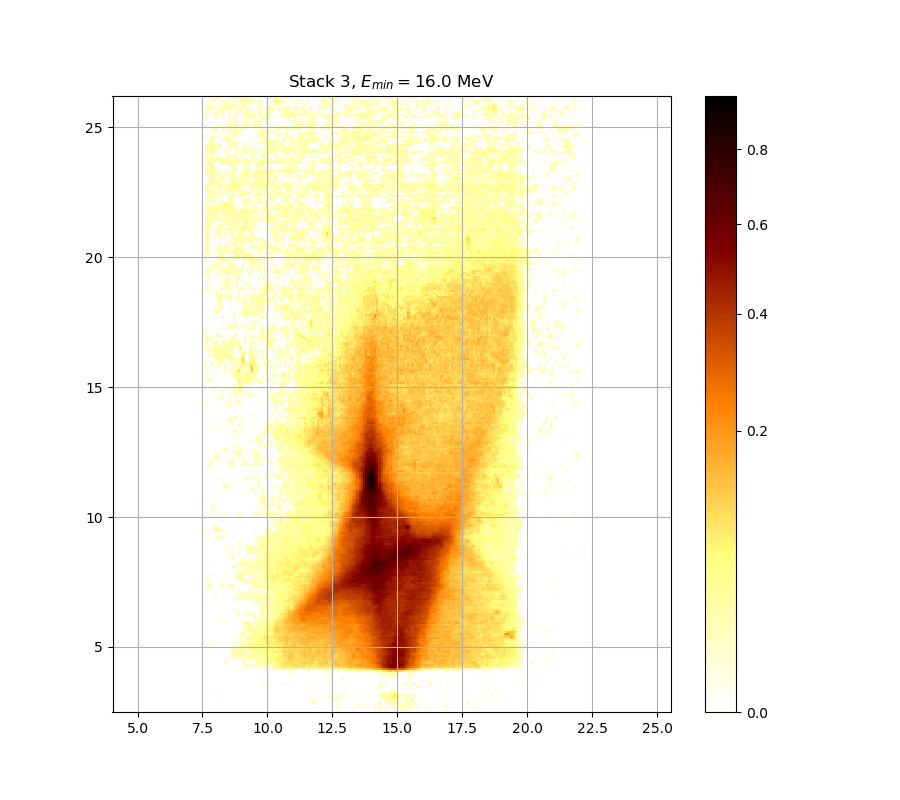

The file beside this chart, header and first rows:
0.000000000000000000e+00, 0.000000000000000000e+00, 0.000000000000000000e+00, 0.000000000000000000e+00, 0.000000000000000000e+00, 0.000000000000000000e+00, 0.000000000000000000e+00, 0.000000000000000000e+00, 0.000000000000000000e+00, 0.000000000000000000e+00, 0.000000000000000000e+00, 0.000000000000000000e+00, 0.000000000000000000e+00, 0.000000000000000000e+00, 0.000000000000000000e+00, 0.000000000000000000e+00, 0.000000000000000000e+00, 0.000000000000000000e+00, 0.000000000000000000e+00, 0.000000000000000000e+00, 0.000000000000000000e+00, 0.000000000000000000e+00, 0.000000000000000000e+00, 0.000000000000000000e+00
0.000000000000000000e+00, 0.000000000000000000e+00, 0.000000000000000000e+00, 0.000000000000000000e+00, 0.000000000000000000e+00, 0.000000000000000000e+00, 0.000000000000000000e+00, 0.000000000000000000e+00, 0.000000000000000000e+00, 0.000000000000000000e+00, 0.000000000000000000e+00, 0.000000000000000000e+00, 0.000000000000000000e+00, 0.000000000000000000e+00, 0.000000000000000000e+00, 0.000000000000000000e+00, 0.000000000000000000e+00, 0.000000000000000000e+00, 0.000000000000000000e+00, 0.000000000000000000e+00, 0.000000000000000000e+00, 0.000000000000000000e+00, 0.000000000000000000e+00, 0.000000000000000000e+00
0.000000000000000000e+00, 0.000000000000000000e+00, 0.000000000000000000e+00, 0.000000000000000000e+00, 0.000000000000000000e+00, 0.000000000000000000e+00, 0.000000000000000000e+00, 0.000000000000000000e+00, 0.000000000000000000e+00, 0.000000000000000000e+00, 0.000000000000000000e+00, 0.000000000000000000e+00, 0.000000000000000000e+00, 0.000000000000000000e+00, 0.000000000000000000e+00, 0.000000000000000000e+00, 0.000000000000000000e+00, 0.000000000000000000e+00, 0.000000000000000000e+00, 0.000000000000000000e+00, 0.000000000000000000e+00, 0.000000000000000000e+00, 0.000000000000000000e+00, 0.000000000000000000e+00
0.000000000000000000e+00, 0.000000000000000000e+00, 0.000000000000000000e+00, 0.000000000000000000e+00, 0.000000000000000000e+00, 0.000000000000000000e+00, 0.000000000000000000e+00, 0.000000000000000000e+00, 0.000000000000000000e+00, 0.000000000000000000e+00, 0.000000000000000000e+00, 0.000000000000000000e+00, 0.000000000000000000e+00, 0.000000000000000000e+00, 0.000000000000000000e+00, 0.000000000000000000e+00, 0.000000000000000000e+00, 0.000000000000000000e+00, 0.000000000000000000e+00, 0.000000000000000000e+00, 0.000000000000000000e+00, 0.000000000000000000e+00, 0.000000000000000000e+00, 0.000000000000000000e+00
0.000000000000000000e+00, 0.000000000000000000e+00, 0.000000000000000000e+00, 0.000000000000000000e+00, 0.000000000000000000e+00, 0.000000000000000000e+00, 1.018797529862504325e-02, 0.000000000000000000e+00, 0.000000000000000000e+00, 0.000000000000000000e+00, 0.000000000000000000e+00, 0.000000000000000000e+00, 0.000000000000000000e+00, 0.000000000000000000e+00, 0.000000000000000000e+00, 0.000000000000000000e+00, 0.000000000000000000e+00, 0.000000000000000000e+00, 0.000000000000000000e+00, 0.000000000000000000e+00, 0.000000000000000000e+00, 0.000000000000000000e+00, 0.000000000000000000e+00, 0.000000000000000000e+00
0.000000000000000000e+00, 0.000000000000000000e+00, 0.000000000000000000e+00, 0.000000000000000000e+00, 0.000000000000000000e+00, 0.000000000000000000e+00, 0.000000000000000000e+00, 0.000000000000000000e+00, 0.000000000000000000e+00, 0.000000000000000000e+00, 0.000000000000000000e+00, 0.000000000000000000e+00, 0.000000000000000000e+00, 0.000000000000000000e+00, 0.000000000000000000e+00, 0.000000000000000000e+00, 0.000000000000000000e+00, 0.000000000000000000e+00, 0.000000000000000000e+00, 0.000000000000000000e+00, 0.000000000000000000e+00, 0.000000000000000000e+00, 0.000000000000000000e+00, 0.000000000000000000e+00
0.000000000000000000e+00, 0.000000000000000000e+00, 0.000000000000000000e+00, 0.000000000000000000e+00, 0.000000000000000000e+00, 0.000000000000000000e+00, 0.000000000000000000e+00, 0.000000000000000000e+00, 0.000000000000000000e+00, 0.000000000000000000e+00, 0.000000000000000000e+00, 0.000000000000000000e+00, 0.000000000000000000e+00, 0.000000000000000000e+00, 0.000000000000000000e+00, 0.000000000000000000e+00, 0.000000000000000000e+00, 0.000000000000000000e+00, 0.000000000000000000e+00, 0.000000000000000000e+00, 0.000000000000000000e+00, 0.000000000000000000e+00, 0.000000000000000000e+00, 0.000000000000000000e+00
0.000000000000000000e+00, 0.000000000000000000e+00, 0.000000000000000000e+00, 0.000000000000000000e+00, 0.000000000000000000e+00, 0.000000000000000000e+00, 0.000000000000000000e+00, 0.000000000000000000e+00, 0.000000000000000000e+00, 0.000000000000000000e+00, 0.000000000000000000e+00, 0.000000000000000000e+00, 0.000000000000000000e+00, 0.000000000000000000e+00, 0.000000000000000000e+00, 0.000000000000000000e+00, 0.000000000000000000e+00, 0.000000000000000000e+00, 0.000000000000000000e+00, 0.000000000000000000e+00, 0.000000000000000000e+00, 0.000000000000000000e+00, 0.000000000000000000e+00, 0.000000000000000000e+00
0.000000000000000000e+00, 0.000000000000000000e+00, 0.000000000000000000e+00, 0.000000000000000000e+00, 0.000000000000000000e+00, 0.000000000000000000e+00, 0.000000000000000000e+00, 0.000000000000000000e+00, 0.000000000000000000e+00, 0.000000000000000000e+00, 0.000000000000000000e+00, 0.000000000000000000e+00, 0.000000000000000000e+00, 0.000000000000000000e+00, 0.000000000000000000e+00, 0.000000000000000000e+00, 0.000000000000000000e+00, 0.000000000000000000e+00, 0.000000000000000000e+00, 0.000000000000000000e+00, 0.000000000000000000e+00, 0.000000000000000000e+00, 0.000000000000000000e+00, 0.000000000000000000e+00
0.000000000000000000e+00, 0.000000000000000000e+00, 0.000000000000000000e+00, 0.000000000000000000e+00, 0.000000000000000000e+00, 0.000000000000000000e+00, 0.000000000000000000e+00, 0.000000000000000000e+00, 0.000000000000000000e+00, 0.000000000000000000e+00, 0.000000000000000000e+00, 0.000000000000000000e+00, 0.000000000000000000e+00, 0.000000000000000000e+00, 0.000000000000000000e+00, 0.000000000000000000e+00, 0.000000000000000000e+00, 0.000000000000000000e+00, 0.000000000000000000e+00, 0.000000000000000000e+00, 0.000000000000000000e+00, 0.000000000000000000e+00, 0.000000000000000000e+00, 0.000000000000000000e+00
0.000000000000000000e+00, 0.000000000000000000e+00, 0.000000000000000000e+00, 0.000000000000000000e+00, 0.000000000000000000e+00, 0.000000000000000000e+00, 0.000000000000000000e+00, 0.000000000000000000e+00, 0.000000000000000000e+00, 0.000000000000000000e+00, 0.000000000000000000e+00, 0.000000000000000000e+00, 0.000000000000000000e+00, 0.000000000000000000e+00, 0.000000000000000000e+00, 0.000000000000000000e+00, 0.000000000000000000e+00, 0.000000000000000000e+00, 0.000000000000000000e+00, 0.000000000000000000e+00, 0.000000000000000000e+00, 0.000000000000000000e+00, 0.000000000000000000e+00, 0.000000000000000000e+00
0.000000000000000000e+00, 0.000000000000000000e+00, 0.000000000000000000e+00, 0.000000000000000000e+00, 0.000000000000000000e+00, 0.000000000000000000e+00, 0.000000000000000000e+00, 0.000000000000000000e+00, 0.000000000000000000e+00, 0.000000000000000000e+00, 0.000000000000000000e+00, 0.000000000000000000e+00, 0.000000000000000000e+00, 0.000000000000000000e+00, 0.000000000000000000e+00, 0.000000000000000000e+00, 0.000000000000000000e+00, 0.000000000000000000e+00, 0.000000000000000000e+00, 0.000000000000000000e+00, 0.000000000000000000e+00, 0.000000000000000000e+00, 0.000000000000000000e+00, 0.000000000000000000e+00
0.000000000000000000e+00, 0.000000000000000000e+00, 0.000000000000000000e+00, 0.000000000000000000e+00, 0.000000000000000000e+00, 0.000000000000000000e+00, 0.000000000000000000e+00, 0.000000000000000000e+00, 0.000000000000000000e+00, 0.000000000000000000e+00, 0.000000000000000000e+00, 0.000000000000000000e+00, 0.000000000000000000e+00, 0.000000000000000000e+00, 0.000000000000000000e+00, 0.000000000000000000e+00, 0.000000000000000000e+00, 0.000000000000000000e+00, 0.000000000000000000e+00, 0.000000000000000000e+00, 0.000000000000000000e+00, 0.000000000000000000e+00, 0.000000000000000000e+00, 0.000000000000000000e+00
0.000000000000000000e+00, 0.000000000000000000e+00, 0.000000000000000000e+00, 0.000000000000000000e+00, 0.000000000000000000e+00, 0.000000000000000000e+00, 0.000000000000000000e+00, 0.000000000000000000e+00, 0.000000000000000000e+00, 0.000000000000000000e+00, 0.000000000000000000e+00, 0.000000000000000000e+00, 0.000000000000000000e+00, 0.000000000000000000e+00, 0.000000000000000000e+00, 0.000000000000000000e+00, 0.000000000000000000e+00, 0.000000000000000000e+00, 0.000000000000000000e+00, 0.000000000000000000e+00, 0.000000000000000000e+00, 0.000000000000000000e+00, 0.000000000000000000e+00, 0.000000000000000000e+00
0.000000000000000000e+00, 0.000000000000000000e+00, 0.000000000000000000e+00, 0.000000000000000000e+00, 0.000000000000000000e+00, 0.000000000000000000e+00, 0.000000000000000000e+00, 0.000000000000000000e+00, 0.000000000000000000e+00, 0.000000000000000000e+00, 0.000000000000000000e+00, 0.000000000000000000e+00, 0.000000000000000000e+00, 0.000000000000000000e+00, 0.000000000000000000e+00, 0.000000000000000000e+00, 0.000000000000000000e+00, 0.000000000000000000e+00, 0.000000000000000000e+00, 0.000000000000000000e+00, 0.000000000000000000e+00, 0.000000000000000000e+00, 0.000000000000000000e+00, 0.000000000000000000e+00
0.000000000000000000e+00, 0.000000000000000000e+00, 0.000000000000000000e+00, 0.000000000000000000e+00, 0.000000000000000000e+00, 0.000000000000000000e+00, 0.000000000000000000e+00, 0.000000000000000000e+00, 0.000000000000000000e+00, 0.000000000000000000e+00, 0.000000000000000000e+00, 0.000000000000000000e+00, 0.000000000000000000e+00, 0.000000000000000000e+00, 0.000000000000000000e+00, 0.000000000000000000e+00, 0.000000000000000000e+00, 0.000000000000000000e+00, 0.000000000000000000e+00, 0.000000000000000000e+00, 0.000000000000000000e+00, 0.000000000000000000e+00, 0.000000000000000000e+00, 1.190314423117699860e-02
0.000000000000000000e+00, 0.000000000000000000e+00, 0.000000000000000000e+00, 0.000000000000000000e+00, 0.000000000000000000e+00, 0.000000000000000000e+00, 0.000000000000000000e+00, 0.000000000000000000e+00, 0.000000000000000000e+00, 0.000000000000000000e+00, 0.000000000000000000e+00, 0.000000000000000000e+00, 0.000000000000000000e+00, 0.000000000000000000e+00, 0.000000000000000000e+00, 0.000000000000000000e+00, 0.000000000000000000e+00, 0.000000000000000000e+00, 0.000000000000000000e+00, 0.000000000000000000e+00, 0.000000000000000000e+00, 0.000000000000000000e+00, 0.000000000000000000e+00, 0.000000000000000000e+00
0.000000000000000000e+00, 0.000000000000000000e+00, 0.000000000000000000e+00, 0.000000000000000000e+00, 0.000000000000000000e+00, 0.000000000000000000e+00, 0.000000000000000000e+00, 0.000000000000000000e+00, 0.000000000000000000e+00, 0.000000000000000000e+00, 0.000000000000000000e+00, 0.000000000000000000e+00, 0.000000000000000000e+00, 0.000000000000000000e+00, 0.000000000000000000e+00, 0.000000000000000000e+00, 0.000000000000000000e+00, 0.000000000000000000e+00, 0.000000000000000000e+00, 0.000000000000000000e+00, 0.000000000000000000e+00, 0.000000000000000000e+00, 0.000000000000000000e+00, 0.000000000000000000e+00
0.000000000000000000e+00, 0.000000000000000000e+00, 0.000000000000000000e+00, 0.000000000000000000e+00, 0.000000000000000000e+00, 0.000000000000000000e+00, 0.000000000000000000e+00, 0.000000000000000000e+00, 0.000000000000000000e+00, 0.000000000000000000e+00, 0.000000000000000000e+00, 0.000000000000000000e+00, 0.000000000000000000e+00, 0.000000000000000000e+00, 0.000000000000000000e+00, 0.000000000000000000e+00, 0.000000000000000000e+00, 0.000000000000000000e+00, 0.000000000000000000e+00, 0.000000000000000000e+00, 0.000000000000000000e+00, 0.000000000000000000e+00, 0.000000000000000000e+00, 0.000000000000000000e+00
0.000000000000000000e+00, 0.000000000000000000e+00, 0.000000000000000000e+00, 0.000000000000000000e+00, 0.000000000000000000e+00, 0.000000000000000000e+00, 0.000000000000000000e+00, 0.000000000000000000e+00, 0.000000000000000000e+00, 0.000000000000000000e+00, 0.000000000000000000e+00, 0.000000000000000000e+00, 0.000000000000000000e+00, 0.000000000000000000e+00, 0.000000000000000000e+00, 0.000000000000000000e+00, 0.000000000000000000e+00, 0.000000000000000000e+00, 0.000000000000000000e+00, 0.000000000000000000e+00, 0.000000000000000000e+00, 0.000000000000000000e+00, 0.000000000000000000e+00, 0.000000000000000000e+00
0.000000000000000000e+00, 0.000000000000000000e+00, 0.000000000000000000e+00, 0.000000000000000000e+00, 0.000000000000000000e+00, 0.000000000000000000e+00, 0.000000000000000000e+00, 0.000000000000000000e+00, 0.000000000000000000e+00, 0.000000000000000000e+00, 0.000000000000000000e+00, 0.000000000000000000e+00, 0.000000000000000000e+00, 0.000000000000000000e+00, 0.000000000000000000e+00, 0.000000000000000000e+00, 0.000000000000000000e+00, 0.000000000000000000e+00, 1.521683890600498967e-02, 1.312953187534810634e-02, 1.227094919001248813e-02, 1.890794807056101617e-02, 1.417279828395259095e-02, 0.000000000000000000e+00
0.000000000000000000e+00, 0.000000000000000000e+00, 0.000000000000000000e+00, 0.000000000000000000e+00, 0.000000000000000000e+00, 0.000000000000000000e+00, 0.000000000000000000e+00, 0.000000000000000000e+00, 0.000000000000000000e+00, 1.037164497639488786e-02, 0.000000000000000000e+00, 0.000000000000000000e+00, 0.000000000000000000e+00, 0.000000000000000000e+00, 0.000000000000000000e+00, 0.000000000000000000e+00, 0.000000000000000000e+00, 0.000000000000000000e+00, 3.153316758043921142e-02, 1.147415865079438185e-02, 0.000000000000000000e+00, 1.196443844634748066e-02, 1.786113612027447062e-02, 1.847681170906321363e-02
0.000000000000000000e+00, 0.000000000000000000e+00, 0.000000000000000000e+00, 0.000000000000000000e+00, 0.000000000000000000e+00, 0.000000000000000000e+00, 0.000000000000000000e+00, 0.000000000000000000e+00, 0.000000000000000000e+00, 1.037164497639488786e-02, 0.000000000000000000e+00, 0.000000000000000000e+00, 0.000000000000000000e+00, 0.000000000000000000e+00, 0.000000000000000000e+00, 0.000000000000000000e+00, 0.000000000000000000e+00, 1.319087914333930828e-02, 1.767648688317607908e-02, 0.000000000000000000e+00, 0.000000000000000000e+00, 0.000000000000000000e+00, 0.000000000000000000e+00, 3.053861893080482559e-02
0.000000000000000000e+00, 0.000000000000000000e+00, 0.000000000000000000e+00, 0.000000000000000000e+00, 0.000000000000000000e+00, 0.000000000000000000e+00, 0.000000000000000000e+00, 0.000000000000000000e+00, 0.000000000000000000e+00, 1.147415865079438185e-02, 0.000000000000000000e+00, 0.000000000000000000e+00, 0.000000000000000000e+00, 0.000000000000000000e+00, 0.000000000000000000e+00, 0.000000000000000000e+00, 0.000000000000000000e+00, 1.884634890489857856e-02, 1.583134406550022050e-02, 0.000000000000000000e+00, 0.000000000000000000e+00, 1.405002096945621309e-02, 1.952409140953727251e-02, 2.997951612677922373e-02
0.000000000000000000e+00, 0.000000000000000000e+00, 0.000000000000000000e+00, 0.000000000000000000e+00, 0.000000000000000000e+00, 0.000000000000000000e+00, 0.000000000000000000e+00, 0.000000000000000000e+00, 0.000000000000000000e+00, 0.000000000000000000e+00, 0.000000000000000000e+00, 0.000000000000000000e+00, 1.823050855225134131e-02, 1.288416941426129975e-02, 0.000000000000000000e+00, 1.098404750978398264e-02, 1.540116210329214169e-02, 2.149761283142687107e-02, 1.362038464092286266e-02, 2.855177426131118301e-02, 3.171972951555161735e-02, 2.378306828143818275e-02, 2.230017195579669931e-02, 1.503253997064283448e-02
0.000000000000000000e+00, 0.000000000000000000e+00, 0.000000000000000000e+00, 0.000000000000000000e+00, 0.000000000000000000e+00, 0.000000000000000000e+00, 0.000000000000000000e+00, 0.000000000000000000e+00, 0.000000000000000000e+00, 0.000000000000000000e+00, 0.000000000000000000e+00, 0.000000000000000000e+00, 3.626766776148646065e-02, 3.864144839795896624e-02, 1.675360942305558626e-02, 0.000000000000000000e+00, 1.460260332337082190e-02, 2.743548442984009017e-02, 1.663060541544306853e-02, 3.520713167093171558e-02, 3.764142561875649662e-02, 4.026816007041594814e-02, 2.273251565773513894e-02, 1.626165860467941593e-02
0.000000000000000000e+00, 0.000000000000000000e+00, 0.000000000000000000e+00, 0.000000000000000000e+00, 0.000000000000000000e+00, 0.000000000000000000e+00, 0.000000000000000000e+00, 0.000000000000000000e+00, 0.000000000000000000e+00, 0.000000000000000000e+00, 0.000000000000000000e+00, 0.000000000000000000e+00, 3.458369368087786666e-02, 5.127234896557598953e-02, 2.681572834011489159e-02, 1.055533820962009650e-02, 2.180623337808580697e-02, 2.372124845691565842e-02, 1.767648688317607908e-02, 2.137418419238178158e-02, 2.904820509138109075e-02, 3.601805132460514369e-02, 2.440142246305372631e-02, 3.097364117501298642e-02
0.000000000000000000e+00, 0.000000000000000000e+00, 0.000000000000000000e+00, 0.000000000000000000e+00, 0.000000000000000000e+00, 0.000000000000000000e+00, 0.000000000000000000e+00, 0.000000000000000000e+00, 0.000000000000000000e+00, 0.000000000000000000e+00, 0.000000000000000000e+00, 0.000000000000000000e+00, 2.508194035557154145e-02, 2.954482248179432502e-02, 1.958572093328063424e-02, 2.706359616123499290e-02, 3.427208729085753913e-02, 3.782887032509760217e-02, 2.267074383254290282e-02, 1.398863632814399682e-02, 2.768346772427812685e-02, 4.058122811138679953e-02, 4.327681864765023367e-02, 4.881153039821904682e-02
0.000000000000000000e+00, 0.000000000000000000e+00, 0.000000000000000000e+00, 0.000000000000000000e+00, 0.000000000000000000e+00, 0.000000000000000000e+00, 0.000000000000000000e+00, 0.000000000000000000e+00, 0.000000000000000000e+00, 0.000000000000000000e+00, 0.000000000000000000e+00, 0.000000000000000000e+00, 1.638463001414811743e-02, 1.533971834011255836e-02, 0.000000000000000000e+00, 2.613432924682979053e-02, 2.700162488251212078e-02, 2.681572834011489159e-02, 1.595427753361586265e-02, 1.380449845605657977e-02, 3.939198000552228407e-02, 4.704781233816276997e-02, 3.196852016058655821e-02, 3.782887032509760217e-02
1.208703480726601442e-02, 0.000000000000000000e+00, 0.000000000000000000e+00, 0.000000000000000000e+00, 0.000000000000000000e+00, 0.000000000000000000e+00, 0.000000000000000000e+00, 0.000000000000000000e+00, 0.000000000000000000e+00, 0.000000000000000000e+00, 0.000000000000000000e+00, 0.000000000000000000e+00, 0.000000000000000000e+00, 1.411140828772871475e-02, 0.000000000000000000e+00, 1.798424930099660340e-02, 1.706116706735361088e-02, 1.165799378252725671e-02, 2.440142246305372631e-02, 3.676704600582855753e-02, 4.214773089702492093e-02, 3.939198000552228407e-02, 4.723666202451644314e-02, 5.830352586965246997e-02
0.000000000000000000e+00, 0.000000000000000000e+00, 1.276150413634138253e-02, 0.000000000000000000e+00, 1.043287343553214036e-02, 0.000000000000000000e+00, 0.000000000000000000e+00, 0.000000000000000000e+00, 0.000000000000000000e+00, 0.000000000000000000e+00, 0.000000000000000000e+00, 0.000000000000000000e+00, 0.000000000000000000e+00, 1.263884948290739524e-02, 0.000000000000000000e+00, 1.669210605951352427e-02, 2.279429029860184641e-02, 2.341219178432171755e-02, 3.215514422691595486e-02, 3.134663222941388994e-02, 2.966900603768049538e-02, 4.359063416757709419e-02, 5.843058991760079202e-02, 6.480111804992773339e-02
0.000000000000000000e+00, 0.000000000000000000e+00, 1.024919590894027288e-02, 0.000000000000000000e+00, 0.000000000000000000e+00, 0.000000000000000000e+00, 0.000000000000000000e+00, 0.000000000000000000e+00, 0.000000000000000000e+00, 0.000000000000000000e+00, 0.000000000000000000e+00, 0.000000000000000000e+00, 0.000000000000000000e+00, 1.503253997064283448e-02, 0.000000000000000000e+00, 1.503253997064283448e-02, 2.749747591639409294e-02, 1.970898827890253668e-02, 1.257752613788844925e-02, 2.081889351403790056e-02, 2.662985771794544598e-02, 4.465819483499430809e-02, 3.533185536824356987e-02, 4.849639621401420631e-02
0.000000000000000000e+00, 0.000000000000000000e+00, 0.000000000000000000e+00, 0.000000000000000000e+00, 0.000000000000000000e+00, 0.000000000000000000e+00, 0.000000000000000000e+00, 0.000000000000000000e+00, 0.000000000000000000e+00, 0.000000000000000000e+00, 0.000000000000000000e+00, 0.000000000000000000e+00, 0.000000000000000000e+00, 0.000000000000000000e+00, 0.000000000000000000e+00, 0.000000000000000000e+00, 1.558550958920051216e-02, 0.000000000000000000e+00, 1.214833695500389110e-02, 2.471070606926574487e-02, 3.589326125045726179e-02, 2.966900603768049538e-02, 1.977062610274506194e-02, 4.327681864765023367e-02
0.000000000000000000e+00, 0.000000000000000000e+00, 0.000000000000000000e+00, 0.000000000000000000e+00, 0.000000000000000000e+00, 0.000000000000000000e+00, 0.000000000000000000e+00, 0.000000000000000000e+00, 0.000000000000000000e+00, 0.000000000000000000e+00, 0.000000000000000000e+00, 0.000000000000000000e+00, 0.000000000000000000e+00, 0.000000000000000000e+00, 0.000000000000000000e+00, 0.000000000000000000e+00, 1.349765544925318056e-02, 0.000000000000000000e+00, 1.521683890600498967e-02, 2.137418419238178158e-02, 3.439672085102743471e-02, 3.091148631267173763e-02, 3.116012343632411363e-02, 4.660727477628100190e-02
0.000000000000000000e+00, 0.000000000000000000e+00, 0.000000000000000000e+00, 0.000000000000000000e+00, 0.000000000000000000e+00, 0.000000000000000000e+00, 0.000000000000000000e+00, 0.000000000000000000e+00, 0.000000000000000000e+00, 0.000000000000000000e+00, 0.000000000000000000e+00, 0.000000000000000000e+00, 0.000000000000000000e+00, 1.933921942279809986e-02, 0.000000000000000000e+00, 0.000000000000000000e+00, 1.570842141999594793e-02, 1.497111237911199350e-02, 1.644611979019708348e-02, 1.656910748985791076e-02, 2.279429029860184641e-02, 3.839136932325536156e-02, 3.970483212142952856e-02, 5.184093166829933930e-02
0.000000000000000000e+00, 0.000000000000000000e+00, 0.000000000000000000e+00, 0.000000000000000000e+00, 0.000000000000000000e+00, 0.000000000000000000e+00, 0.000000000000000000e+00, 0.000000000000000000e+00, 0.000000000000000000e+00, 0.000000000000000000e+00, 0.000000000000000000e+00, 0.000000000000000000e+00, 0.000000000000000000e+00, 0.000000000000000000e+00, 0.000000000000000000e+00, 0.000000000000000000e+00, 0.000000000000000000e+00, 2.929649043548647469e-02, 2.650595835698739411e-02, 0.000000000000000000e+00, 0.000000000000000000e+00, 2.038715677952663424e-02, 3.964225554148578801e-02, 5.481451084789047690e-02
0.000000000000000000e+00, 0.000000000000000000e+00, 0.000000000000000000e+00, 0.000000000000000000e+00, 0.000000000000000000e+00, 0.000000000000000000e+00, 0.000000000000000000e+00, 0.000000000000000000e+00, 0.000000000000000000e+00, 0.000000000000000000e+00, 0.000000000000000000e+00, 0.000000000000000000e+00, 0.000000000000000000e+00, 0.000000000000000000e+00, 0.000000000000000000e+00, 1.270017548206069796e-02, 1.300684532461493514e-02, 1.903115466760871982e-02, 1.712268676843246851e-02, 1.349765544925318056e-02, 1.037164497639488786e-02, 1.890794807056101617e-02, 3.022797692429544936e-02, 4.654435359120283333e-02
0.000000000000000000e+00, 0.000000000000000000e+00, 0.000000000000000000e+00, 0.000000000000000000e+00, 0.000000000000000000e+00, 0.000000000000000000e+00, 0.000000000000000000e+00, 0.000000000000000000e+00, 0.000000000000000000e+00, 0.000000000000000000e+00, 0.000000000000000000e+00, 0.000000000000000000e+00, 0.000000000000000000e+00, 0.000000000000000000e+00, 0.000000000000000000e+00, 0.000000000000000000e+00, 0.000000000000000000e+00, 0.000000000000000000e+00, 1.626165860467941593e-02, 3.570609879787955965e-02, 2.793149731692443072e-02, 3.227957508687337440e-02, 3.221735817467553942e-02, 2.817957326997273804e-02
0.000000000000000000e+00, 0.000000000000000000e+00, 0.000000000000000000e+00, 0.000000000000000000e+00, 0.000000000000000000e+00, 0.000000000000000000e+00, 0.000000000000000000e+00, 0.000000000000000000e+00, 0.000000000000000000e+00, 0.000000000000000000e+00, 0.000000000000000000e+00, 0.000000000000000000e+00, 0.000000000000000000e+00, 0.000000000000000000e+00, 0.000000000000000000e+00, 0.000000000000000000e+00, 0.000000000000000000e+00, 0.000000000000000000e+00, 2.452512737260061082e-02, 3.732907873189528214e-02, 3.047648465681085383e-02, 2.830362865107895198e-02, 2.038715677952663424e-02, 1.724573435069526317e-02
0.000000000000000000e+00, 0.000000000000000000e+00, 0.000000000000000000e+00, 0.000000000000000000e+00, 0.000000000000000000e+00, 0.000000000000000000e+00, 0.000000000000000000e+00, 0.000000000000000000e+00, 0.000000000000000000e+00, 0.000000000000000000e+00, 0.000000000000000000e+00, 0.000000000000000000e+00, 0.000000000000000000e+00, 0.000000000000000000e+00, 0.000000000000000000e+00, 0.000000000000000000e+00, 0.000000000000000000e+00, 1.043287343553214036e-02, 2.359761730080338349e-02, 2.762146756264134695e-02, 2.762146756264134695e-02, 1.940084065527810514e-02, 0.000000000000000000e+00, 2.149761283142687107e-02
0.000000000000000000e+00, 0.000000000000000000e+00, 0.000000000000000000e+00, 0.000000000000000000e+00, 0.000000000000000000e+00, 0.000000000000000000e+00, 0.000000000000000000e+00, 0.000000000000000000e+00, 0.000000000000000000e+00, 1.159671276839517595e-02, 0.000000000000000000e+00, 0.000000000000000000e+00, 0.000000000000000000e+00, 0.000000000000000000e+00, 0.000000000000000000e+00, 0.000000000000000000e+00, 0.000000000000000000e+00, 1.693813584037251463e-02, 3.358681674214848700e-02, 3.414746571611844417e-02, 3.209293324262675606e-02, 1.165799378252725671e-02, 1.049410451294095076e-02, 2.180623337808580697e-02
0.000000000000000000e+00, 0.000000000000000000e+00, 0.000000000000000000e+00, 0.000000000000000000e+00, 1.018797529862504325e-02, 0.000000000000000000e+00, 1.300684532461493514e-02, 1.380449845605657977e-02, 0.000000000000000000e+00, 0.000000000000000000e+00, 0.000000000000000000e+00, 0.000000000000000000e+00, 0.000000000000000000e+00, 0.000000000000000000e+00, 0.000000000000000000e+00, 0.000000000000000000e+00, 0.000000000000000000e+00, 0.000000000000000000e+00, 1.933921942279809986e-02, 0.000000000000000000e+00, 0.000000000000000000e+00, 0.000000000000000000e+00, 1.086154601700580619e-02, 1.540116210329214169e-02
0.000000000000000000e+00, 0.000000000000000000e+00, 0.000000000000000000e+00, 0.000000000000000000e+00, 0.000000000000000000e+00, 0.000000000000000000e+00, 0.000000000000000000e+00, 0.000000000000000000e+00, 0.000000000000000000e+00, 0.000000000000000000e+00, 0.000000000000000000e+00, 0.000000000000000000e+00, 0.000000000000000000e+00, 0.000000000000000000e+00, 0.000000000000000000e+00, 0.000000000000000000e+00, 0.000000000000000000e+00, 0.000000000000000000e+00, 0.000000000000000000e+00, 0.000000000000000000e+00, 0.000000000000000000e+00, 0.000000000000000000e+00, 1.018797529862504325e-02, 1.055533820962009650e-02
0.000000000000000000e+00, 0.000000000000000000e+00, 0.000000000000000000e+00, 0.000000000000000000e+00, 0.000000000000000000e+00, 0.000000000000000000e+00, 0.000000000000000000e+00, 0.000000000000000000e+00, 0.000000000000000000e+00, 0.000000000000000000e+00, 0.000000000000000000e+00, 0.000000000000000000e+00, 0.000000000000000000e+00, 0.000000000000000000e+00, 0.000000000000000000e+00, 1.946246465053043384e-02, 0.000000000000000000e+00, 0.000000000000000000e+00, 0.000000000000000000e+00, 0.000000000000000000e+00, 0.000000000000000000e+00, 0.000000000000000000e+00, 1.724573435069526317e-02, 1.312953187534810634e-02
0.000000000000000000e+00, 0.000000000000000000e+00, 0.000000000000000000e+00, 0.000000000000000000e+00, 0.000000000000000000e+00, 0.000000000000000000e+00, 0.000000000000000000e+00, 0.000000000000000000e+00, 0.000000000000000000e+00, 0.000000000000000000e+00, 0.000000000000000000e+00, 0.000000000000000000e+00, 0.000000000000000000e+00, 0.000000000000000000e+00, 0.000000000000000000e+00, 1.779958363769472418e-02, 0.000000000000000000e+00, 0.000000000000000000e+00, 1.306818726943780040e-02, 1.368175324129209530e-02, 1.620017696928557210e-02, 2.347399746209240246e-02, 2.310320577224940497e-02, 0.000000000000000000e+00
0.000000000000000000e+00, 0.000000000000000000e+00, 0.000000000000000000e+00, 0.000000000000000000e+00, 0.000000000000000000e+00, 0.000000000000000000e+00, 0.000000000000000000e+00, 0.000000000000000000e+00, 0.000000000000000000e+00, 0.000000000000000000e+00, 0.000000000000000000e+00, 0.000000000000000000e+00, 0.000000000000000000e+00, 0.000000000000000000e+00, 1.190314423117699860e-02, 1.712268676843246851e-02, 0.000000000000000000e+00, 0.000000000000000000e+00, 1.847681170906321363e-02, 1.349765544925318056e-02, 0.000000000000000000e+00, 0.000000000000000000e+00, 0.000000000000000000e+00, 0.000000000000000000e+00
0.000000000000000000e+00, 0.000000000000000000e+00, 0.000000000000000000e+00, 0.000000000000000000e+00, 0.000000000000000000e+00, 0.000000000000000000e+00, 0.000000000000000000e+00, 0.000000000000000000e+00, 0.000000000000000000e+00, 0.000000000000000000e+00, 0.000000000000000000e+00, 0.000000000000000000e+00, 0.000000000000000000e+00, 0.000000000000000000e+00, 0.000000000000000000e+00, 1.024919590894027288e-02, 0.000000000000000000e+00, 0.000000000000000000e+00, 0.000000000000000000e+00, 0.000000000000000000e+00, 0.000000000000000000e+00, 0.000000000000000000e+00, 0.000000000000000000e+00, 0.000000000000000000e+00
0.000000000000000000e+00, 0.000000000000000000e+00, 0.000000000000000000e+00, 0.000000000000000000e+00, 0.000000000000000000e+00, 0.000000000000000000e+00, 0.000000000000000000e+00, 0.000000000000000000e+00, 0.000000000000000000e+00, 0.000000000000000000e+00, 0.000000000000000000e+00, 0.000000000000000000e+00, 0.000000000000000000e+00, 0.000000000000000000e+00, 0.000000000000000000e+00, 0.000000000000000000e+00, 0.000000000000000000e+00, 0.000000000000000000e+00, 0.000000000000000000e+00, 0.000000000000000000e+00, 0.000000000000000000e+00, 0.000000000000000000e+00, 0.000000000000000000e+00, 0.000000000000000000e+00
0.000000000000000000e+00, 0.000000000000000000e+00, 0.000000000000000000e+00, 0.000000000000000000e+00, 0.000000000000000000e+00, 0.000000000000000000e+00, 0.000000000000000000e+00, 0.000000000000000000e+00, 0.000000000000000000e+00, 0.000000000000000000e+00, 0.000000000000000000e+00, 0.000000000000000000e+00, 0.000000000000000000e+00, 0.000000000000000000e+00, 0.000000000000000000e+00, 0.000000000000000000e+00, 0.000000000000000000e+00, 0.000000000000000000e+00, 0.000000000000000000e+00, 0.000000000000000000e+00, 0.000000000000000000e+00, 0.000000000000000000e+00, 0.000000000000000000e+00, 0.000000000000000000e+00
0.000000000000000000e+00, 0.000000000000000000e+00, 0.000000000000000000e+00, 0.000000000000000000e+00, 0.000000000000000000e+00, 0.000000000000000000e+00, 0.000000000000000000e+00, 0.000000000000000000e+00, 0.000000000000000000e+00, 0.000000000000000000e+00, 0.000000000000000000e+00, 0.000000000000000000e+00, 0.000000000000000000e+00, 1.509397025497566380e-02, 0.000000000000000000e+00, 0.000000000000000000e+00, 0.000000000000000000e+00, 0.000000000000000000e+00, 0.000000000000000000e+00, 0.000000000000000000e+00, 0.000000000000000000e+00, 0.000000000000000000e+00, 1.037164497639488786e-02, 1.798424930099660340e-02
1.429558631421678355e-02, 0.000000000000000000e+00, 0.000000000000000000e+00, 0.000000000000000000e+00, 0.000000000000000000e+00, 0.000000000000000000e+00, 0.000000000000000000e+00, 0.000000000000000000e+00, 0.000000000000000000e+00, 0.000000000000000000e+00, 0.000000000000000000e+00, 0.000000000000000000e+00, 0.000000000000000000e+00, 1.312953187534810634e-02, 0.000000000000000000e+00, 0.000000000000000000e+00, 0.000000000000000000e+00, 0.000000000000000000e+00, 0.000000000000000000e+00, 0.000000000000000000e+00, 0.000000000000000000e+00, 0.000000000000000000e+00, 2.044882511262295643e-02, 1.669210605951352427e-02
1.386587507243516176e-02, 0.000000000000000000e+00, 0.000000000000000000e+00, 0.000000000000000000e+00, 0.000000000000000000e+00, 0.000000000000000000e+00, 0.000000000000000000e+00, 0.000000000000000000e+00, 0.000000000000000000e+00, 0.000000000000000000e+00, 0.000000000000000000e+00, 0.000000000000000000e+00, 0.000000000000000000e+00, 1.018797529862504325e-02, 0.000000000000000000e+00, 1.104530219655380785e-02, 1.251620544600967611e-02, 1.263884948290739524e-02, 2.304141703835381472e-02, 1.798424930099660340e-02, 2.211492394982968179e-02, 2.069552624934770102e-02, 1.331358166953610506e-02, 1.626165860467941593e-02
0.000000000000000000e+00, 0.000000000000000000e+00, 0.000000000000000000e+00, 0.000000000000000000e+00, 1.503253997064283448e-02, 1.171927743487608670e-02, 0.000000000000000000e+00, 0.000000000000000000e+00, 0.000000000000000000e+00, 0.000000000000000000e+00, 0.000000000000000000e+00, 0.000000000000000000e+00, 0.000000000000000000e+00, 0.000000000000000000e+00, 2.026382844777170622e-02, 1.626165860467941593e-02, 1.712268676843246851e-02, 1.312953187534810634e-02, 1.767648688317607908e-02, 2.322679170562852446e-02, 2.830362865107895198e-02, 2.199143931029338972e-02, 2.291784803126588332e-02, 2.248544524123366473e-02
0.000000000000000000e+00, 0.000000000000000000e+00, 0.000000000000000000e+00, 0.000000000000000000e+00, 1.214833695500389110e-02, 0.000000000000000000e+00, 0.000000000000000000e+00, 0.000000000000000000e+00, 0.000000000000000000e+00, 0.000000000000000000e+00, 0.000000000000000000e+00, 0.000000000000000000e+00, 0.000000000000000000e+00, 0.000000000000000000e+00, 0.000000000000000000e+00, 0.000000000000000000e+00, 1.343629485596750661e-02, 0.000000000000000000e+00, 1.031041913453030479e-02, 1.497111237911199350e-02, 1.718420919588442564e-02, 1.276150413634138253e-02, 1.196443844634748066e-02, 1.208703480726601442e-02
0.000000000000000000e+00, 0.000000000000000000e+00, 0.000000000000000000e+00, 0.000000000000000000e+00, 0.000000000000000000e+00, 0.000000000000000000e+00, 0.000000000000000000e+00, 0.000000000000000000e+00, 0.000000000000000000e+00, 0.000000000000000000e+00, 0.000000000000000000e+00, 0.000000000000000000e+00, 0.000000000000000000e+00, 0.000000000000000000e+00, 0.000000000000000000e+00, 1.006554191982415858e-02, 1.012675730258619927e-02, 1.018797529862504325e-02, 1.644611979019708348e-02, 1.037164497639488786e-02, 1.884634890489857856e-02, 1.294550603988735976e-02, 0.000000000000000000e+00, 0.000000000000000000e+00
0.000000000000000000e+00, 0.000000000000000000e+00, 0.000000000000000000e+00, 0.000000000000000000e+00, 0.000000000000000000e+00, 0.000000000000000000e+00, 0.000000000000000000e+00, 0.000000000000000000e+00, 0.000000000000000000e+00, 0.000000000000000000e+00, 0.000000000000000000e+00, 0.000000000000000000e+00, 0.000000000000000000e+00, 0.000000000000000000e+00, 0.000000000000000000e+00, 1.583134406550022050e-02, 0.000000000000000000e+00, 0.000000000000000000e+00, 0.000000000000000000e+00, 0.000000000000000000e+00, 1.946246465053043384e-02, 1.761494260926858152e-02, 0.000000000000000000e+00, 0.000000000000000000e+00
0.000000000000000000e+00, 1.743032618913317733e-02, 1.380449845605657977e-02, 0.000000000000000000e+00, 0.000000000000000000e+00, 0.000000000000000000e+00, 0.000000000000000000e+00, 0.000000000000000000e+00, 0.000000000000000000e+00, 0.000000000000000000e+00, 0.000000000000000000e+00, 1.490968747939466071e-02, 1.540116210329214169e-02, 1.067781346478209603e-02, 0.000000000000000000e+00, 0.000000000000000000e+00, 0.000000000000000000e+00, 0.000000000000000000e+00, 0.000000000000000000e+00, 0.000000000000000000e+00, 0.000000000000000000e+00, 1.239357201769607231e-02, 1.374312451267234447e-02, 1.564696415325390194e-02
0.000000000000000000e+00, 2.793149731692443072e-02, 1.890794807056101617e-02, 0.000000000000000000e+00, 0.000000000000000000e+00, 0.000000000000000000e+00, 0.000000000000000000e+00, 1.773803389232342376e-02, 1.208703480726601442e-02, 0.000000000000000000e+00, 1.656910748985791076e-02, 1.724573435069526317e-02, 1.650761228177161088e-02, 0.000000000000000000e+00, 0.000000000000000000e+00, 0.000000000000000000e+00, 0.000000000000000000e+00, 0.000000000000000000e+00, 0.000000000000000000e+00, 0.000000000000000000e+00, 0.000000000000000000e+00, 1.478684575144136037e-02, 2.508194035557154145e-02, 3.022797692429544936e-02
1.583134406550022050e-02, 1.061657452656766809e-02, 1.460260332337082190e-02, 0.000000000000000000e+00, 0.000000000000000000e+00, 0.000000000000000000e+00, 0.000000000000000000e+00, 1.141288554533433086e-02, 0.000000000000000000e+00, 0.000000000000000000e+00, 0.000000000000000000e+00, 1.086154601700580619e-02, 0.000000000000000000e+00, 0.000000000000000000e+00, 0.000000000000000000e+00, 0.000000000000000000e+00, 0.000000000000000000e+00, 0.000000000000000000e+00, 1.509397025497566380e-02, 1.080029920900339724e-02, 1.202573530471222341e-02, 2.731151012500904196e-02, 3.364909911680492860e-02, 3.190631806089944122e-02
2.075720848951546904e-02, 1.055533820962009650e-02, 0.000000000000000000e+00, 0.000000000000000000e+00, 0.000000000000000000e+00, 0.000000000000000000e+00, 0.000000000000000000e+00, 0.000000000000000000e+00, 0.000000000000000000e+00, 0.000000000000000000e+00, 0.000000000000000000e+00, 0.000000000000000000e+00, 0.000000000000000000e+00, 0.000000000000000000e+00, 0.000000000000000000e+00, 0.000000000000000000e+00, 1.890794807056101617e-02, 2.316499732768183273e-02, 1.927760095210816205e-02, 1.835365463852759588e-02, 2.063384679255489407e-02, 2.867586450597627012e-02, 4.133290720605520274e-02, 2.892407991324433270e-02
0.000000000000000000e+00, 1.810737344236460628e-02, 0.000000000000000000e+00, 0.000000000000000000e+00, 0.000000000000000000e+00, 0.000000000000000000e+00, 0.000000000000000000e+00, 0.000000000000000000e+00, 0.000000000000000000e+00, 0.000000000000000000e+00, 0.000000000000000000e+00, 0.000000000000000000e+00, 0.000000000000000000e+00, 0.000000000000000000e+00, 1.527827727467926527e-02, 2.607240111010457329e-02, 3.995516925392300633e-02, 3.091148631267173763e-02, 1.288416941426129975e-02, 0.000000000000000000e+00, 0.000000000000000000e+00, 1.650761228177161088e-02, 3.178192273935026568e-02, 2.192970119692300157e-02
... 219 more rows
